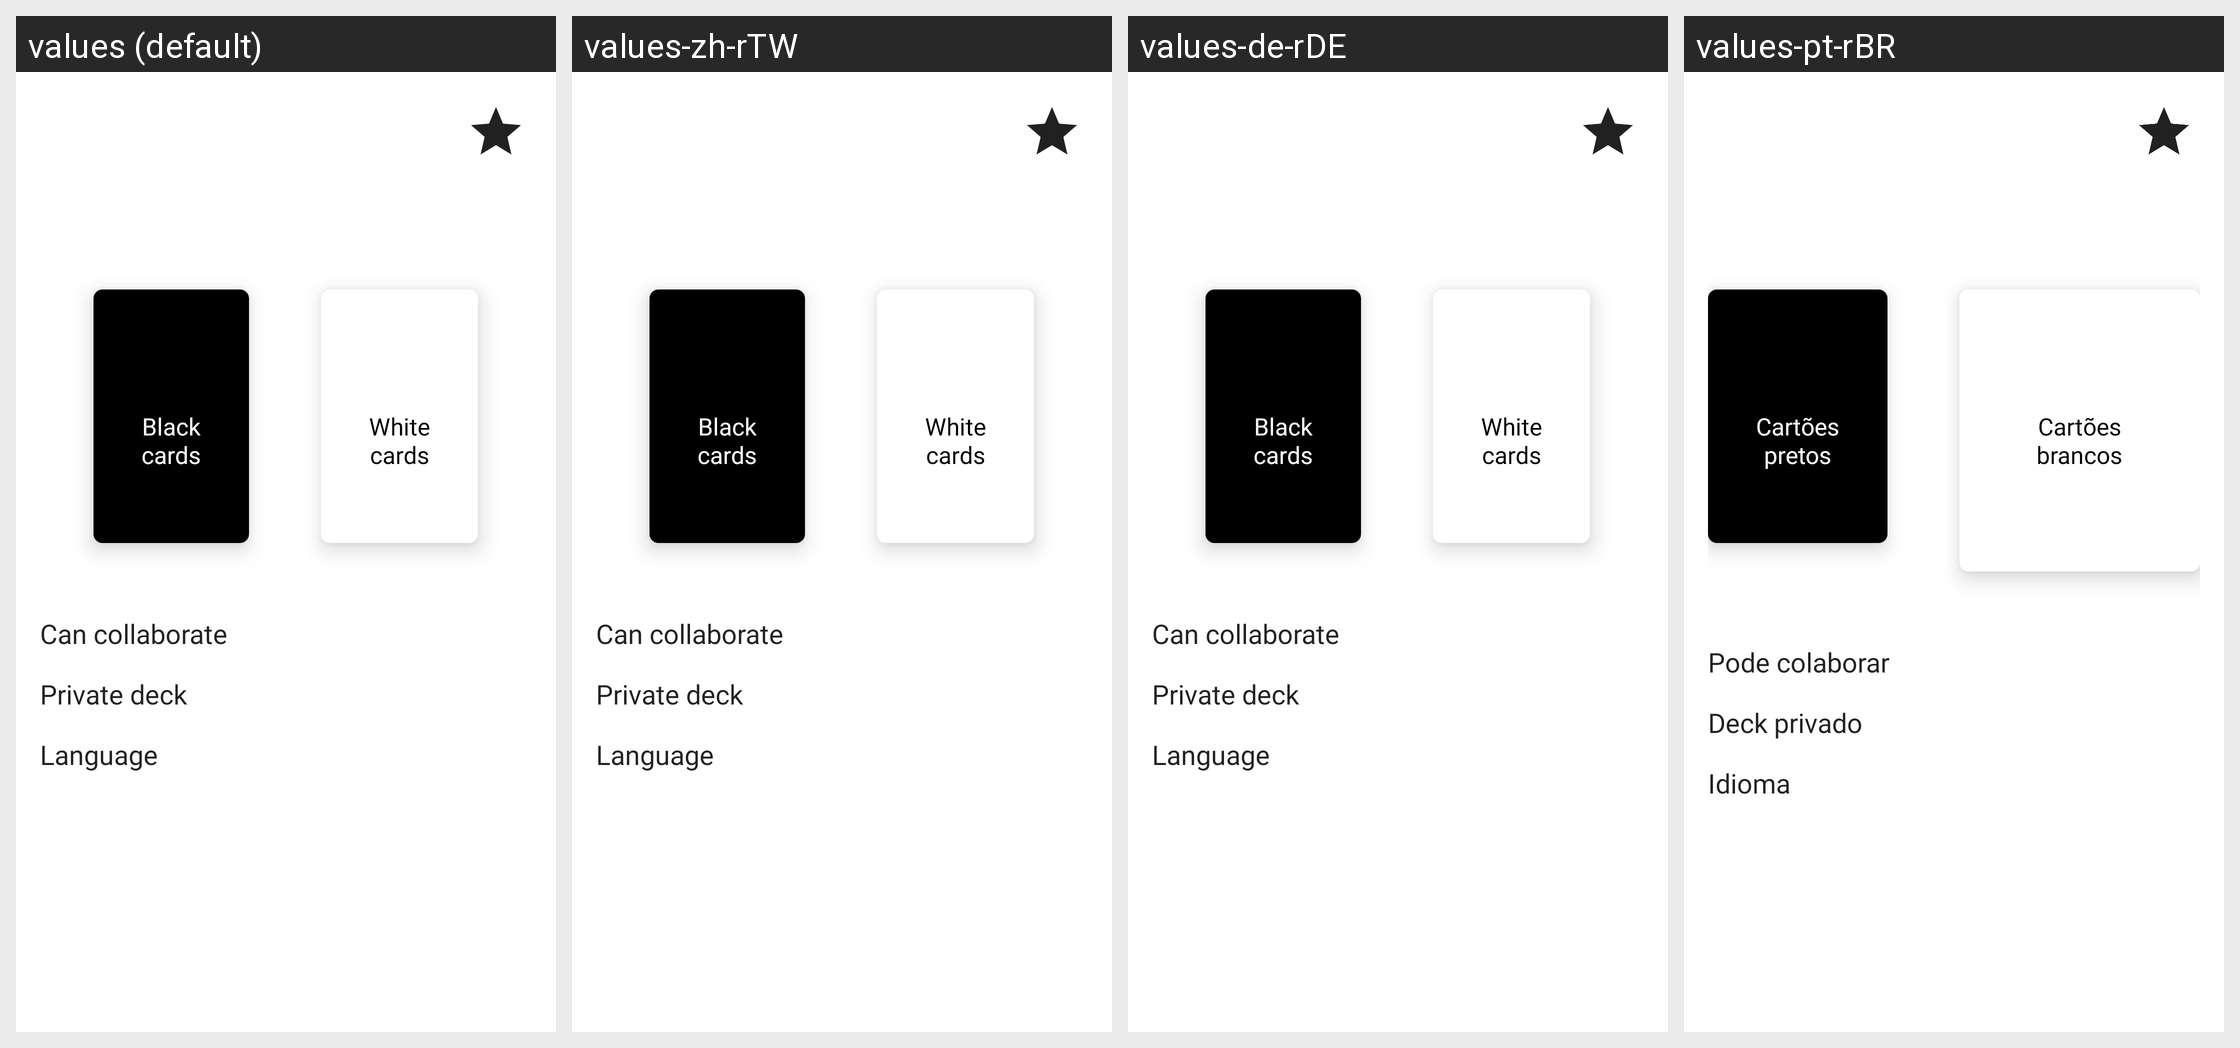

Translations of the strings shown on this Android screen, per locale in the grid:
Android screen res/layout/fragment_new_view_custom_deck_info.xml rendered under 4 locales, left to right: values (default), values-zh-rTW, values-de-rDE, values-pt-rBR. Device: Nexus 5 (rendered at 1080×1920; each locale shown at half size, 540×960, under a caption strip naming it); theme AppTheme.
Other locales in the repository, not shown: values-es-rES, values-hu-rHU, values-it, values-it-rIT, values-nl-rNL, values-pl-rPL, values-pt-rPT, values-ru-rRU.
Strings drawn on this screen, with the default value and each locale's value (text and hints the layout hard-codes, and strings that could not be matched under every locale, appear in the picture but are not listed):

blackCards_break
  values: Black
      cards
  values-zh-rTW: Black
      cards  [not translated; the default value is used]
  values-de-rDE: Black
      cards  [not translated; the default value is used]
  values-pt-rBR: Cartões
      pretos

whiteCards_break
  values: White
      cards
  values-zh-rTW: White
      cards  [not translated; the default value is used]
  values-de-rDE: White
      cards  [not translated; the default value is used]
  values-pt-rBR: Cartões brancos
      

canCollaborate
  values: Can collaborate
  values-zh-rTW: Can collaborate  [not translated; the default value is used]
  values-de-rDE: Can collaborate  [not translated; the default value is used]
  values-pt-rBR: Pode colaborar

privateDeck
  values: Private deck
  values-zh-rTW: Private deck  [not translated; the default value is used]
  values-de-rDE: Private deck
  values-pt-rBR: Deck privado

language
  values: Language
  values-zh-rTW: Language  [not translated; the default value is used]
  values-de-rDE: Language
  values-pt-rBR: Idioma
